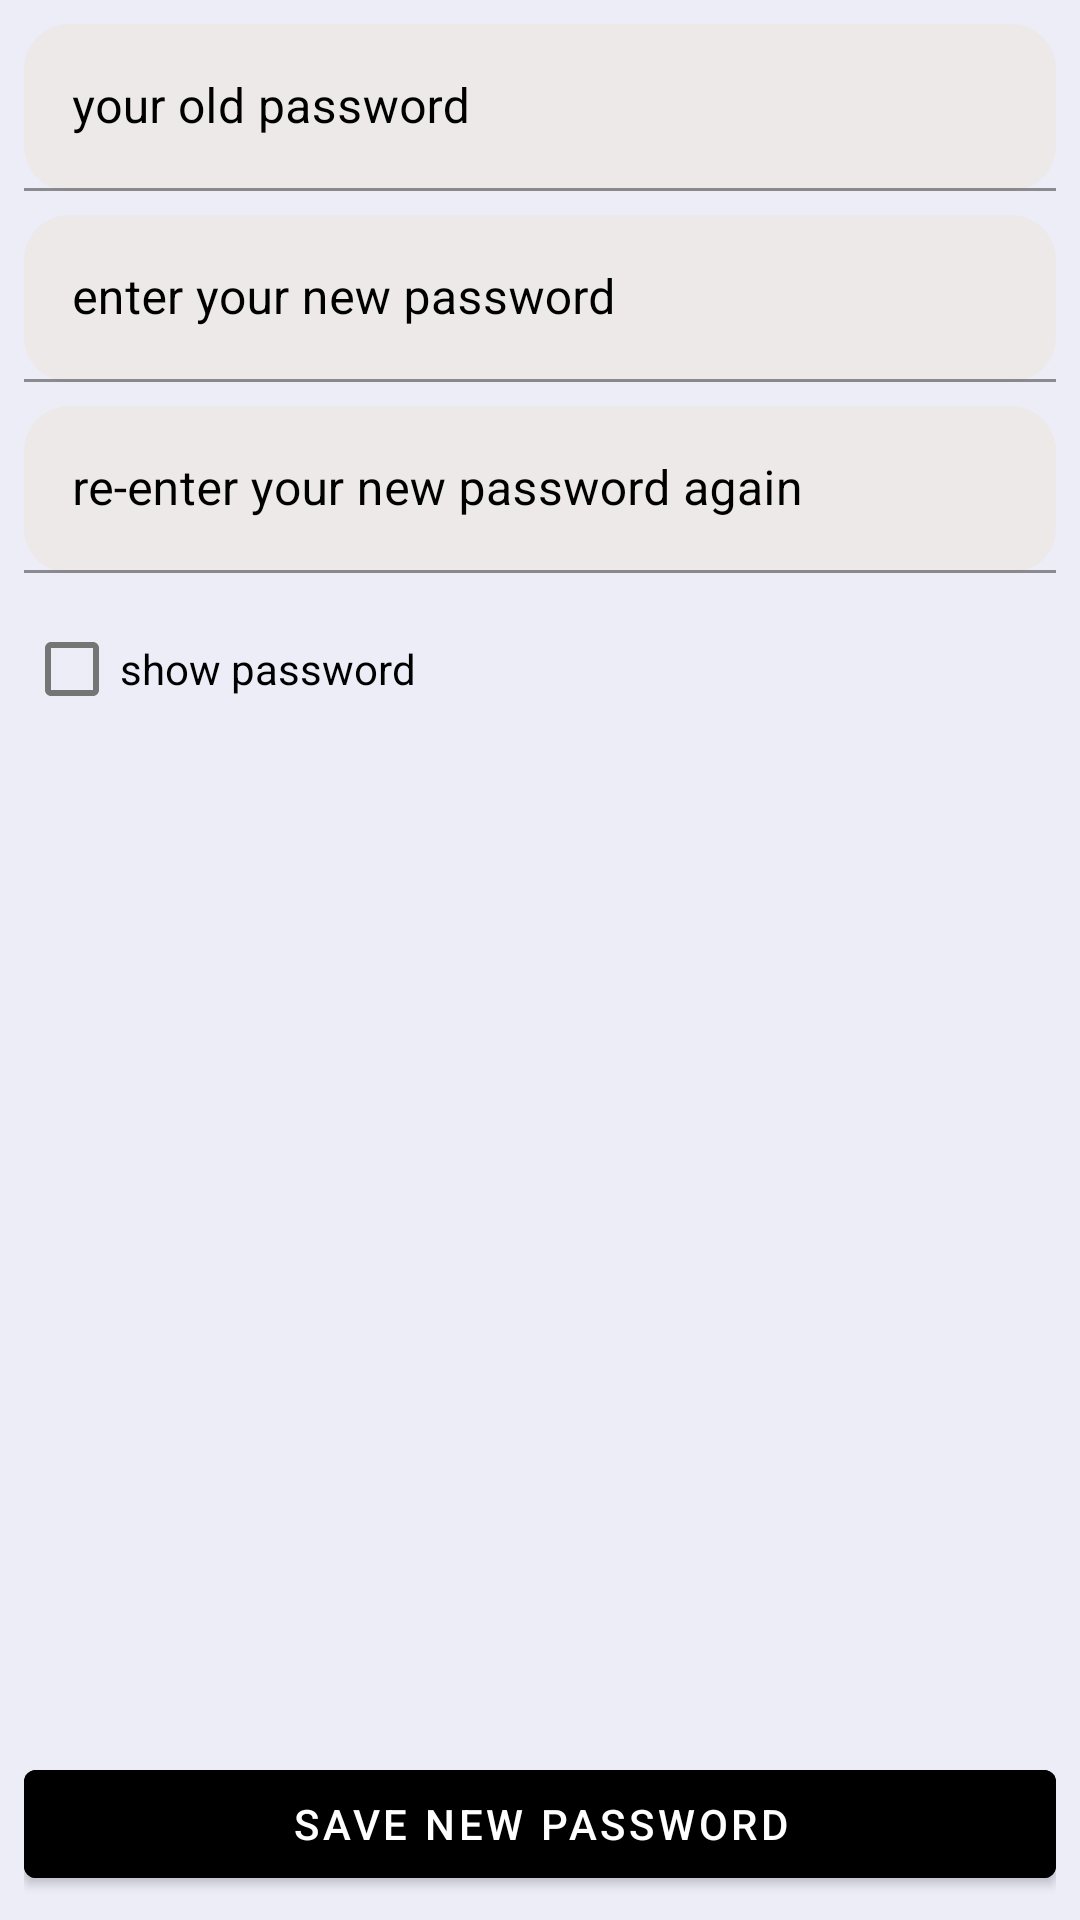

This screen was rendered from an Android layout file. Write that file and the resources it references.
<!-- AndroidManifest.xml: application theme Theme.EasyFlow -->
<!-- res/layout/fragment_update_password.xml -->
<?xml version="1.0" encoding="utf-8"?>
<layout xmlns:android="http://schemas.android.com/apk/res/android"
    xmlns:tools="http://schemas.android.com/tools"
    xmlns:app="http://schemas.android.com/apk/res-auto">

    <data>

    </data>

    <androidx.constraintlayout.widget.ConstraintLayout
        android:layout_width="match_parent"
        android:layout_height="match_parent"
        android:background="@color/main_color"
        android:padding="8dp"
        tools:context=".appScreens.profile.updatePassword.UpdatePasswordFragment">

        <com.google.android.material.textfield.TextInputLayout
            android:id="@+id/oldPassword_layout"
            android:layout_width="match_parent"
            android:layout_height="wrap_content"
            app:layout_constraintTop_toTopOf="parent"
            app:layout_constraintStart_toStartOf="parent"
            app:layout_constraintEnd_toEndOf="parent"
            android:textColor="@color/black"
            android:textColorHint="@color/black"
            android:hint="your old password">

            <com.google.android.material.textfield.TextInputEditText
                android:id="@+id/oldPassword"
                android:layout_width="match_parent"
                android:layout_height="wrap_content"
                android:inputType="textPassword"
                android:background="@drawable/rounded_corners" />

        </com.google.android.material.textfield.TextInputLayout>

        <com.google.android.material.textfield.TextInputLayout
            android:id="@+id/newPassword_layout"
            android:layout_width="match_parent"
            android:layout_height="wrap_content"
            app:layout_constraintTop_toBottomOf="@id/oldPassword_layout"
            app:layout_constraintStart_toStartOf="parent"
            app:layout_constraintEnd_toEndOf="parent"
            android:layout_marginTop="8dp"
            android:textColor="@color/black"
            android:textColorHint="@color/black"
            android:hint="enter your new password">

            <com.google.android.material.textfield.TextInputEditText
                android:id="@+id/newPassword"
                android:layout_width="match_parent"
                android:layout_height="wrap_content"
                android:inputType="textPassword"
                android:background="@drawable/rounded_corners" />

        </com.google.android.material.textfield.TextInputLayout>

        <com.google.android.material.textfield.TextInputLayout
            android:id="@+id/newPasswordReconferm_layout"
            android:layout_width="match_parent"
            android:layout_height="wrap_content"
            app:layout_constraintTop_toBottomOf="@id/newPassword_layout"
            app:layout_constraintStart_toStartOf="parent"
            app:layout_constraintEnd_toEndOf="parent"
            android:layout_marginTop="8dp"
            android:textColor="@color/black"
            android:textColorHint="@color/black"
            android:hint="re-enter your new password again">

            <com.google.android.material.textfield.TextInputEditText
                android:id="@+id/newPassword_reconferm"
                android:layout_width="match_parent"
                android:layout_height="wrap_content"
                android:inputType="textPassword"
                android:background="@drawable/rounded_corners" />

        </com.google.android.material.textfield.TextInputLayout>

        <CheckBox
            android:id="@+id/update_password_show"
            android:layout_width="wrap_content"
            android:layout_height="wrap_content"
            app:layout_constraintStart_toStartOf="parent"
            app:layout_constraintTop_toBottomOf="@id/newPasswordReconferm_layout"
            android:layout_marginTop="8dp"
            android:text="@string/show_password_text" />
        <Button
            android:id="@+id/save_new_password_btn"
            android:layout_width="match_parent"
            android:layout_height="wrap_content"
            app:layout_constraintBottom_toBottomOf="parent"
            app:layout_constraintStart_toStartOf="parent"
            app:layout_constraintEnd_toEndOf="parent"
            style="@style/button_style"
            android:text="save new password"/>

    </androidx.constraintlayout.widget.ConstraintLayout>
</layout>
<!-- resources referenced by this layout -->
<resources>
  <color name="black">#FF000000</color>
  <color name="main_color">#EDEDF8</color>
  <!-- drawable rounded_corners (drawable) -->
  <?xml version="1.0" encoding="utf-8"?>
  <shape xmlns:android="http://schemas.android.com/apk/res/android"
      android:shape="rectangle">
  
      <corners android:radius="15dp" />
  
      <solid android:color="@color/text_input_color" />
  
  </shape>
  <string name="show_password_text">show password</string>
  <style name="button_style">
          <item name="android:backgroundTint">#000</item>
          <item name="android:textColor">#fff</item>
      </style>
  <style name="Theme.EasyFlow" parent="Theme.MaterialComponents.Light.NoActionBar">
          
          <item name="colorPrimary">@color/purple_500</item>
          <item name="colorPrimaryVariant">@color/purple_700</item>
          <item name="colorOnPrimary">@color/white</item>
          
          <item name="colorSecondary">@color/teal_200</item>
          <item name="colorSecondaryVariant">@color/teal_700</item>
          <item name="colorOnSecondary">@color/black</item>
          
          <item name="android:statusBarColor">@color/black</item>
          <item name="android:navigationBarColor">@color/black</item>
          <item name="android:windowDisablePreview">true</item>
          
      </style>
  <color name="text_input_color">#EDE9E9</color>
  <color name="purple_500">#FF6200EE</color>
  <color name="purple_700">#FF3700B3</color>
  <color name="white">#FFFFFFFF</color>
  <color name="teal_200">#FF03DAC5</color>
  <color name="teal_700">#FF018786</color>
</resources>
